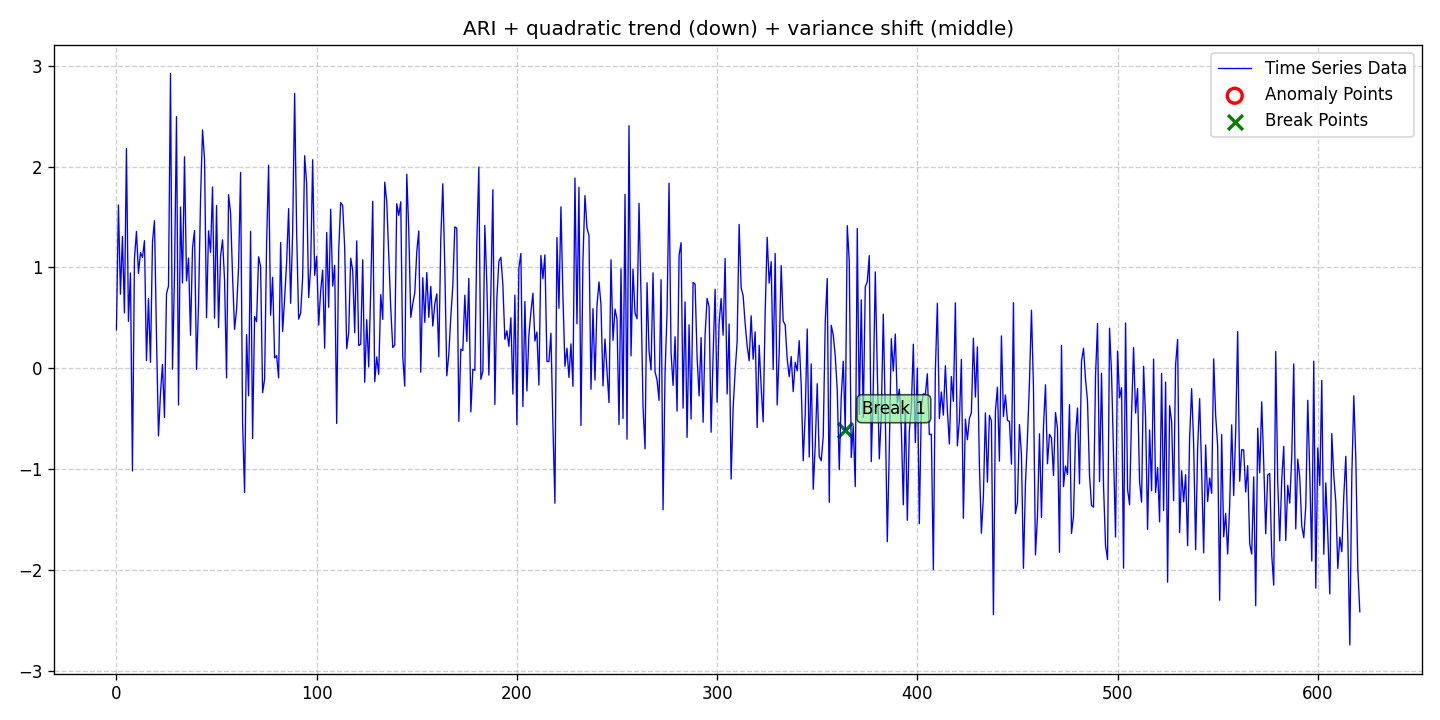

Data behind this chart, as committed beside it:
date, data, stationary, det_lin_up, det_lin_down, det_quad, det_cubic, det_exp, det_damped, stoc_trend, volatility, single_seas, multiple_seas, point_anom_single, point_anom_multi, collect_anom, context_anom, mean_shift, var_shift, trend_shift, point_anom_count, point_anom_location, point_anom_point, collect_anom_count
2020-01-01, 0.3804, 0, 0, 0, 1, 0, 0, 0, 1, 0, 0, 0, 0, 0, 0, 0, 0, 1, 0, 0, none, , 0
2020-01-02, 1.619, 0, 0, 0, 1, 0, 0, 0, 1, 0, 0, 0, 0, 0, 0, 0, 0, 1, 0, 0, none, , 0
2020-01-03, 0.7343, 0, 0, 0, 1, 0, 0, 0, 1, 0, 0, 0, 0, 0, 0, 0, 0, 1, 0, 0, none, , 0
2020-01-04, 1.307, 0, 0, 0, 1, 0, 0, 0, 1, 0, 0, 0, 0, 0, 0, 0, 0, 1, 0, 0, none, , 0
2020-01-05, 0.549, 0, 0, 0, 1, 0, 0, 0, 1, 0, 0, 0, 0, 0, 0, 0, 0, 1, 0, 0, none, , 0
2020-01-06, 2.178, 0, 0, 0, 1, 0, 0, 0, 1, 0, 0, 0, 0, 0, 0, 0, 0, 1, 0, 0, none, , 0
2020-01-07, 0.4652, 0, 0, 0, 1, 0, 0, 0, 1, 0, 0, 0, 0, 0, 0, 0, 0, 1, 0, 0, none, , 0
2020-01-08, 0.9447, 0, 0, 0, 1, 0, 0, 0, 1, 0, 0, 0, 0, 0, 0, 0, 0, 1, 0, 0, none, , 0
2020-01-09, -1.019, 0, 0, 0, 1, 0, 0, 0, 1, 0, 0, 0, 0, 0, 0, 0, 0, 1, 0, 0, none, , 0
2020-01-10, 1.085, 0, 0, 0, 1, 0, 0, 0, 1, 0, 0, 0, 0, 0, 0, 0, 0, 1, 0, 0, none, , 0
2020-01-11, 1.357, 0, 0, 0, 1, 0, 0, 0, 1, 0, 0, 0, 0, 0, 0, 0, 0, 1, 0, 0, none, , 0
2020-01-12, 0.9403, 0, 0, 0, 1, 0, 0, 0, 1, 0, 0, 0, 0, 0, 0, 0, 0, 1, 0, 0, none, , 0
2020-01-13, 1.146, 0, 0, 0, 1, 0, 0, 0, 1, 0, 0, 0, 0, 0, 0, 0, 0, 1, 0, 0, none, , 0
2020-01-14, 1.099, 0, 0, 0, 1, 0, 0, 0, 1, 0, 0, 0, 0, 0, 0, 0, 0, 1, 0, 0, none, , 0
2020-01-15, 1.265, 0, 0, 0, 1, 0, 0, 0, 1, 0, 0, 0, 0, 0, 0, 0, 0, 1, 0, 0, none, , 0
2020-01-16, 0.07558, 0, 0, 0, 1, 0, 0, 0, 1, 0, 0, 0, 0, 0, 0, 0, 0, 1, 0, 0, none, , 0
2020-01-17, 0.6921, 0, 0, 0, 1, 0, 0, 0, 1, 0, 0, 0, 0, 0, 0, 0, 0, 1, 0, 0, none, , 0
2020-01-18, 0.05846, 0, 0, 0, 1, 0, 0, 0, 1, 0, 0, 0, 0, 0, 0, 0, 0, 1, 0, 0, none, , 0
2020-01-19, 1.252, 0, 0, 0, 1, 0, 0, 0, 1, 0, 0, 0, 0, 0, 0, 0, 0, 1, 0, 0, none, , 0
2020-01-20, 1.463, 0, 0, 0, 1, 0, 0, 0, 1, 0, 0, 0, 0, 0, 0, 0, 0, 1, 0, 0, none, , 0
2020-01-21, 0.3209, 0, 0, 0, 1, 0, 0, 0, 1, 0, 0, 0, 0, 0, 0, 0, 0, 1, 0, 0, none, , 0
2020-01-22, -0.6711, 0, 0, 0, 1, 0, 0, 0, 1, 0, 0, 0, 0, 0, 0, 0, 0, 1, 0, 0, none, , 0
2020-01-23, -0.2481, 0, 0, 0, 1, 0, 0, 0, 1, 0, 0, 0, 0, 0, 0, 0, 0, 1, 0, 0, none, , 0
2020-01-24, 0.03868, 0, 0, 0, 1, 0, 0, 0, 1, 0, 0, 0, 0, 0, 0, 0, 0, 1, 0, 0, none, , 0
2020-01-25, -0.488, 0, 0, 0, 1, 0, 0, 0, 1, 0, 0, 0, 0, 0, 0, 0, 0, 1, 0, 0, none, , 0
2020-01-26, 0.7409, 0, 0, 0, 1, 0, 0, 0, 1, 0, 0, 0, 0, 0, 0, 0, 0, 1, 0, 0, none, , 0
2020-01-27, 0.8144, 0, 0, 0, 1, 0, 0, 0, 1, 0, 0, 0, 0, 0, 0, 0, 0, 1, 0, 0, none, , 0
2020-01-28, 2.925, 0, 0, 0, 1, 0, 0, 0, 1, 0, 0, 0, 0, 0, 0, 0, 0, 1, 0, 0, none, , 0
2020-01-29, -0.009559, 0, 0, 0, 1, 0, 0, 0, 1, 0, 0, 0, 0, 0, 0, 0, 0, 1, 0, 0, none, , 0
2020-01-30, 0.9234, 0, 0, 0, 1, 0, 0, 0, 1, 0, 0, 0, 0, 0, 0, 0, 0, 1, 0, 0, none, , 0
2020-01-31, 2.495, 0, 0, 0, 1, 0, 0, 0, 1, 0, 0, 0, 0, 0, 0, 0, 0, 1, 0, 0, none, , 0
2020-02-01, -0.3649, 0, 0, 0, 1, 0, 0, 0, 1, 0, 0, 0, 0, 0, 0, 0, 0, 1, 0, 0, none, , 0
2020-02-02, 1.599, 0, 0, 0, 1, 0, 0, 0, 1, 0, 0, 0, 0, 0, 0, 0, 0, 1, 0, 0, none, , 0
2020-02-03, 0.8457, 0, 0, 0, 1, 0, 0, 0, 1, 0, 0, 0, 0, 0, 0, 0, 0, 1, 0, 0, none, , 0
2020-02-04, 2.097, 0, 0, 0, 1, 0, 0, 0, 1, 0, 0, 0, 0, 0, 0, 0, 0, 1, 0, 0, none, , 0
2020-02-05, 0.8656, 0, 0, 0, 1, 0, 0, 0, 1, 0, 0, 0, 0, 0, 0, 0, 0, 1, 0, 0, none, , 0
2020-02-06, 1.092, 0, 0, 0, 1, 0, 0, 0, 1, 0, 0, 0, 0, 0, 0, 0, 0, 1, 0, 0, none, , 0
2020-02-07, 0.3271, 0, 0, 0, 1, 0, 0, 0, 1, 0, 0, 0, 0, 0, 0, 0, 0, 1, 0, 0, none, , 0
2020-02-08, 1.196, 0, 0, 0, 1, 0, 0, 0, 1, 0, 0, 0, 0, 0, 0, 0, 0, 1, 0, 0, none, , 0
2020-02-09, 1.365, 0, 0, 0, 1, 0, 0, 0, 1, 0, 0, 0, 0, 0, 0, 0, 0, 1, 0, 0, none, , 0
2020-02-10, -0.01103, 0, 0, 0, 1, 0, 0, 0, 1, 0, 0, 0, 0, 0, 0, 0, 0, 1, 0, 0, none, , 0
2020-02-11, 0.6271, 0, 0, 0, 1, 0, 0, 0, 1, 0, 0, 0, 0, 0, 0, 0, 0, 1, 0, 0, none, , 0
2020-02-12, 1.674, 0, 0, 0, 1, 0, 0, 0, 1, 0, 0, 0, 0, 0, 0, 0, 0, 1, 0, 0, none, , 0
2020-02-13, 2.364, 0, 0, 0, 1, 0, 0, 0, 1, 0, 0, 0, 0, 0, 0, 0, 0, 1, 0, 0, none, , 0
2020-02-14, 2.074, 0, 0, 0, 1, 0, 0, 0, 1, 0, 0, 0, 0, 0, 0, 0, 0, 1, 0, 0, none, , 0
2020-02-15, 0.5017, 0, 0, 0, 1, 0, 0, 0, 1, 0, 0, 0, 0, 0, 0, 0, 0, 1, 0, 0, none, , 0
2020-02-16, 1.363, 0, 0, 0, 1, 0, 0, 0, 1, 0, 0, 0, 0, 0, 0, 0, 0, 1, 0, 0, none, , 0
2020-02-17, 1.15, 0, 0, 0, 1, 0, 0, 0, 1, 0, 0, 0, 0, 0, 0, 0, 0, 1, 0, 0, none, , 0
2020-02-18, 1.798, 0, 0, 0, 1, 0, 0, 0, 1, 0, 0, 0, 0, 0, 0, 0, 0, 1, 0, 0, none, , 0
2020-02-19, 0.4975, 0, 0, 0, 1, 0, 0, 0, 1, 0, 0, 0, 0, 0, 0, 0, 0, 1, 0, 0, none, , 0
2020-02-20, 1.614, 0, 0, 0, 1, 0, 0, 0, 1, 0, 0, 0, 0, 0, 0, 0, 0, 1, 0, 0, none, , 0
2020-02-21, 0.4034, 0, 0, 0, 1, 0, 0, 0, 1, 0, 0, 0, 0, 0, 0, 0, 0, 1, 0, 0, none, , 0
2020-02-22, 1.11, 0, 0, 0, 1, 0, 0, 0, 1, 0, 0, 0, 0, 0, 0, 0, 0, 1, 0, 0, none, , 0
2020-02-23, 1.274, 0, 0, 0, 1, 0, 0, 0, 1, 0, 0, 0, 0, 0, 0, 0, 0, 1, 0, 0, none, , 0
2020-02-24, 0.8733, 0, 0, 0, 1, 0, 0, 0, 1, 0, 0, 0, 0, 0, 0, 0, 0, 1, 0, 0, none, , 0
2020-02-25, -0.09528, 0, 0, 0, 1, 0, 0, 0, 1, 0, 0, 0, 0, 0, 0, 0, 0, 1, 0, 0, none, , 0
2020-02-26, 1.721, 0, 0, 0, 1, 0, 0, 0, 1, 0, 0, 0, 0, 0, 0, 0, 0, 1, 0, 0, none, , 0
2020-02-27, 1.541, 0, 0, 0, 1, 0, 0, 0, 1, 0, 0, 0, 0, 0, 0, 0, 0, 1, 0, 0, none, , 0
2020-02-28, 0.9129, 0, 0, 0, 1, 0, 0, 0, 1, 0, 0, 0, 0, 0, 0, 0, 0, 1, 0, 0, none, , 0
2020-02-29, 0.3858, 0, 0, 0, 1, 0, 0, 0, 1, 0, 0, 0, 0, 0, 0, 0, 0, 1, 0, 0, none, , 0
... 562 more rows
